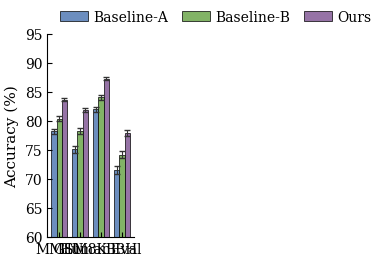

Write Python code to recreate this figure.
# fig_sota_comparison.py
# Grouped vertical bar comparing 3 methods on 4 metrics, with ±1 SD error
# bars over 5 seeds. Demo for academic-writing-toolkit §I-1.

import matplotlib as mpl
import matplotlib.pyplot as plt
import numpy as np

# --- Publication-ready rcParams (from plotting-reference.md) ---
mpl.rcParams.update({
    "font.family": "serif",
    "font.serif": ["Times New Roman", "DejaVu Serif"],
    "mathtext.fontset": "stix",
    "font.size": 10,
    "axes.titlesize": 12,
    "axes.labelsize": 11,
    "xtick.labelsize": 10,
    "ytick.labelsize": 10,
    "legend.fontsize": 10,
    "figure.titlesize": 13,
    "axes.linewidth": 0.8,
    "lines.linewidth": 1.5,
    "lines.markersize": 5,
    "xtick.major.width": 0.8,
    "ytick.major.width": 0.8,
    "xtick.direction": "in",
    "ytick.direction": "in",
    "axes.grid": False,
    "pdf.fonttype": 42,   # Type-42 TrueType — required for ACM/IEEE submission
    "ps.fonttype": 42,
    "savefig.dpi": 300,
    "savefig.bbox": "tight",
    "savefig.pad_inches": 0.05,
    "figure.figsize": (3.5, 2.6),
    "figure.constrained_layout.use": True,
})

# --- Data ---
# 3 methods compared on 4 standard NLP benchmarks; values are accuracy (%)
# averaged over 5 random seeds. Error bars represent ±1 SD across seeds.
methods = ["Baseline-A", "Baseline-B", "Ours"]
metrics = ["MMLU", "GSM8K", "HumanEval", "BBH"]

values = np.array([
    [78.2, 75.1, 82.0, 71.5],   # Baseline-A
    [80.4, 78.3, 84.1, 74.2],   # Baseline-B
    [83.7, 81.9, 87.3, 78.0],   # Ours
])
errs = np.array([
    [0.5, 0.6, 0.4, 0.7],
    [0.4, 0.5, 0.4, 0.6],
    [0.3, 0.4, 0.3, 0.5],
])

# IEEE-semantic palette: Ours in attention-purple to draw the eye.
palette = ["#6C8EBF", "#82B366", "#9673A6"]

# --- Plot ---
x = np.arange(len(metrics))
width = 0.25
fig, ax = plt.subplots(figsize=(3.5, 2.6))

for i, (method, color) in enumerate(zip(methods, palette)):
    offset = (i - (len(methods) - 1) / 2) * width
    ax.bar(
        x + offset, values[i], width,
        yerr=errs[i], label=method,
        color=color, edgecolor="black", linewidth=0.5,
        error_kw={"linewidth": 0.8, "capsize": 2.5, "ecolor": "#333"},
    )

ax.set_xticks(x)
ax.set_xticklabels(metrics)
ax.set_ylabel("Accuracy (%)")
# Y-limit zoomed to where the differences are visible (disclose in caption).
ax.set_ylim(60, 95)
ax.legend(
    frameon=False, loc="upper left", ncol=3,
    columnspacing=1.0, handletextpad=0.4,
    bbox_to_anchor=(0.0, 1.18),
)
ax.spines[["top", "right"]].set_visible(False)
ax.tick_params(axis="x", which="both", bottom=True, top=False)

# --- Save ---
out = "fig_sota_comparison"
fig.savefig(f"{out}.pdf")
fig.savefig(f"{out}.png", dpi=300)
plt.close(fig)
print(f"Wrote {out}.pdf and {out}.png")
